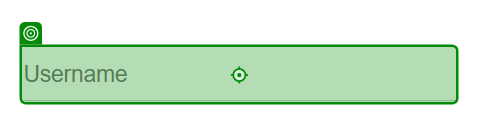
Task: New Test Automation Framework
Workflow: Sample_Sequence

Step 1: type [Username] into the text box 'user-name' in window 'Swag Labs' (msedge.exe)

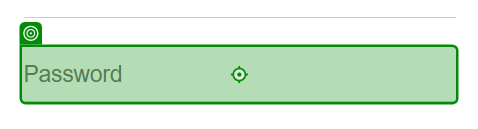
Step 2: type [Password] into the text box 'password' in window 'Swag Labs' (msedge.exe)

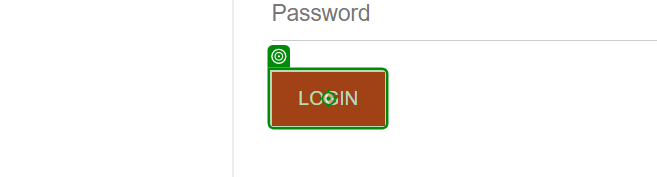
Step 3: click on the text box 'login-button' in window 'Swag Labs' (msedge.exe)
